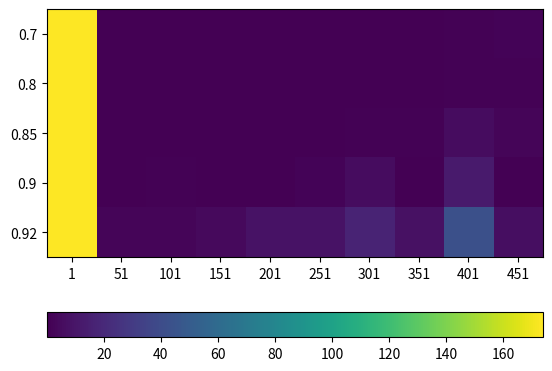

This chart was generated by the following Python code:
import matplotlib.pyplot as plt
import numpy as np


names = ['variance', 'score_model_ReliefF', 'mutual_info_classif', 'score_model_ExtraTreesClassifier', 'chi2', 'score_model_LinearSVC', 'f_classif', 'fcbf', 'not']

fig, ax = plt.subplots()

a = [[1.73907013e+02,1.26190027e-02,2.79089729e-02,4.08370415e-02,1.87188745e-01,3.33347714e-01,2.94456204e-02,4.21853264e-02,1.14743267e+00,1.64614601e+00],[1.73907013e+02,1.19141499e-02,1.50476495e-02,1.92937199e-01,1.17271940e-02,5.01798991e-01,3.35790861e-01,5.15075032e-01,1.27685059e+00,9.82403811e-01],[1.73907013e+02,1.01822138e-02,1.12870653e-02,1.99123506e-01,1.97437187e-01,5.87071681e-01,8.04022308e-01,1.03140037e+00,5.97136596e+00,2.40390355e+00],[1.73907013e+02,1.27797484e-02,1.33103990e+00,5.78962270e-01,3.89178554e-01,1.39313163e+00,5.55701909e+00,2.76297029e-01,1.23760064e+01,1.55937568e-01],[1.73907013e+02,2.65942825e+00,2.10900857e+00,4.55886163e+00,8.29741995e+00,8.52131745e+00,1.75662667e+01,8.03223618e+00,4.24118382e+01,6.28726221e+00]]


cax = ax.imshow(a, interpolation='nearest')

cbar = fig.colorbar(cax, orientation='horizontal')
#cbar.ax.set_xticklabels(names)

plt.yticks(range(5), [0.7, 0.8, 0.85, 0.9, 0.92])
plt.xticks(range(10),[1, 51, 101, 151, 201, 251, 301, 351, 401, 451])
plt.show()

